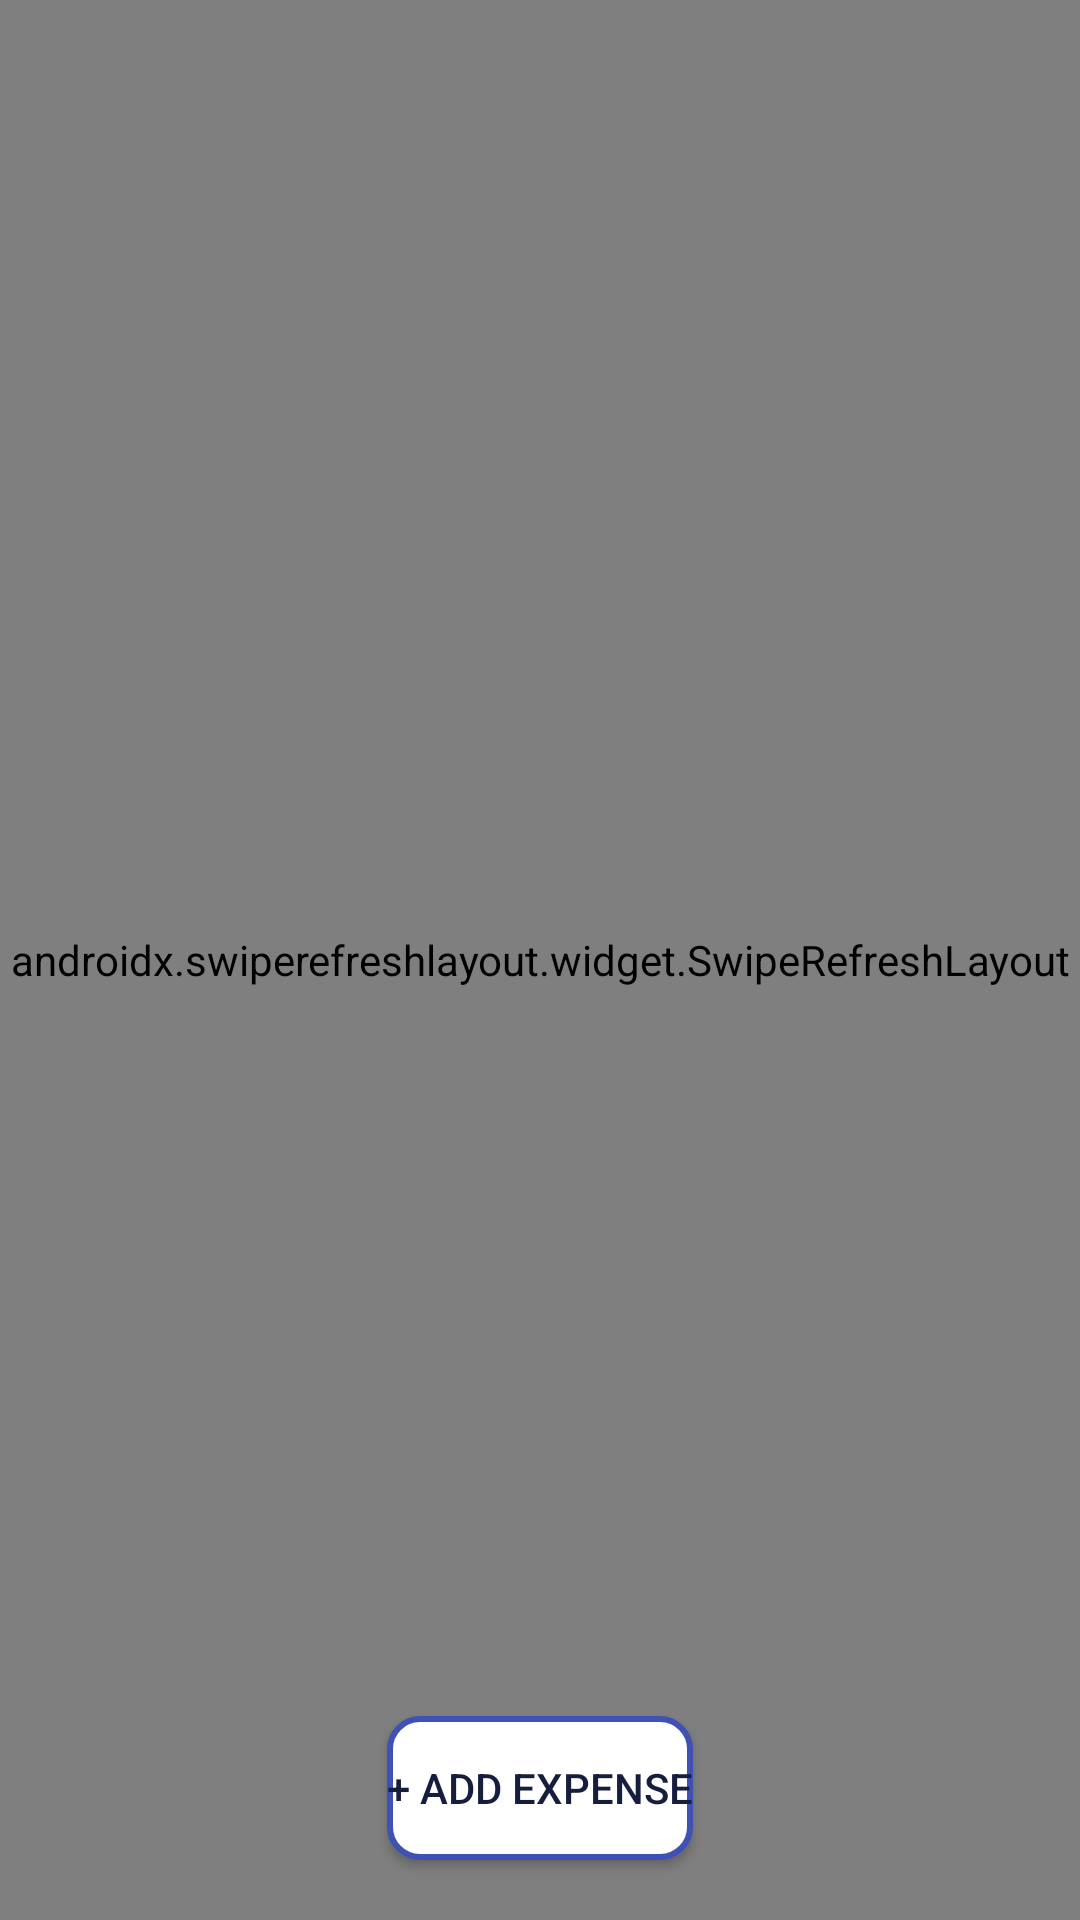

The Android layout XML behind this screen, and the referenced resources:
<!-- AndroidManifest.xml: application theme Theme.Vibrate -->
<!-- res/layout/fragment_upload.xml -->
<?xml version="1.0" encoding="utf-8"?>
<androidx.constraintlayout.widget.ConstraintLayout
    xmlns:android="http://schemas.android.com/apk/res/android"
    xmlns:tools="http://schemas.android.com/tools"
    android:id="@+id/Expense"
    android:layout_width="match_parent"
    android:layout_height="match_parent"
    xmlns:app="http://schemas.android.com/apk/res-auto"
    tools:context=".UploadFragment">

    <androidx.swiperefreshlayout.widget.SwipeRefreshLayout
        android:id="@+id/SwipetoRefreshLayout"
        android:layout_width="match_parent"
        android:layout_height="match_parent" >

    <ScrollView
        android:id="@+id/scrollViewer"
        android:layout_width="match_parent"
        android:layout_height="wrap_content"
        android:overScrollMode = "never"
        tools:ignore="MissingConstraints">

    <androidx.constraintlayout.widget.ConstraintLayout
        android:id="@+id/View"
        android:layout_width="match_parent"
        android:layout_height="wrap_content"
        tools:context=".MainActivity">

        <androidx.constraintlayout.widget.ConstraintLayout
            android:id="@+id/information"
            android:layout_width="match_parent"
            android:layout_height="wrap_content"
            tools:ignore="MissingConstraints">

            <TextView
                android:id="@+id/youSpentText"
                android:layout_width="wrap_content"
                android:layout_height="wrap_content"
                android:text="You've spent"
                android:textSize="25dp"
                android:textStyle="bold"
                android:fontFamily="sans-serif"
                android:layout_marginTop="30dp"
                app:layout_constraintTop_toTopOf="parent"
                app:layout_constraintStart_toStartOf="parent"
                app:layout_constraintEnd_toEndOf="parent"/>

            <androidx.constraintlayout.widget.ConstraintLayout
                android:id="@+id/errorMessage"
                android:layout_width="match_parent"
                android:layout_height="wrap_content"
                android:background="@drawable/total_bg"
                android:padding="10dp"
                android:layout_marginTop="10dp"
                android:layout_marginStart="20dp"
                android:layout_marginEnd="20dp"
                android:backgroundTint="@color/ErrorRed"
                app:layout_constraintStart_toStartOf="@id/information"
                app:layout_constraintEnd_toEndOf="@id/information"
                app:layout_constraintTop_toBottomOf="@id/youSpentText"
                android:visibility="gone">

                <ImageView
                    android:id="@+id/error"
                    android:layout_width="30dp"
                    android:layout_height="30dp"
                    android:src="@drawable/baseline_error_24"
                    app:layout_constraintStart_toStartOf="@id/errorMessage"
                    app:layout_constraintTop_toTopOf="@id/errorMessage"
                    app:layout_constraintBottom_toBottomOf="@id/errorMessage"/>

                <TextView
                    android:layout_width="fill_parent"
                    android:layout_height="wrap_content"
                    android:text="Your Expense seems to be higher than your income"
                    android:textStyle="bold"
                    android:layout_marginStart="40dp"
                    android:layout_marginLeft="10dp"
                    android:textColor="#AB1B1B"
                    app:layout_constraintStart_toEndOf="@id/error"
                    app:layout_constraintTop_toTopOf="@id/errorMessage"/>


            </androidx.constraintlayout.widget.ConstraintLayout>

            <androidx.constraintlayout.widget.ConstraintLayout
                android:id="@+id/TopLayot"
                android:layout_width="match_parent"
                android:layout_height="wrap_content"
                app:layout_constraintStart_toStartOf="@id/information"
                app:layout_constraintEnd_toEndOf="@id/information"
                app:layout_constraintTop_toBottomOf="@id/errorMessage">

                <HorizontalScrollView
                    android:layout_width="match_parent"
                    android:layout_height="match_parent"
                    android:padding="20dp"
                    android:layout_weight="0"
                    android:scrollbars="none"
                    android:fillViewport="true">

                    <androidx.constraintlayout.widget.ConstraintLayout
                        android:id="@+id/Card"
                        android:layout_width="0dp"
                        android:layout_height="wrap_content"
                        android:padding="8dp" >

                        <androidx.cardview.widget.CardView
                            android:id="@+id/ProgressCardView"
                            android:layout_width="wrap_content"
                            android:layout_height="match_parent"
                            android:layout_marginRight="8dp"
                            android:layout_weight="1"
                            android:layout_margin="10dp"
                            app:cardCornerRadius="10dp"
                            app:layout_constraintStart_toStartOf="parent"
                            app:layout_constraintTop_toTopOf="parent"
                            app:layout_constraintBottom_toBottomOf="parent">

                            <ProgressBar
                                android:id="@+id/progress_bar"
                                android:layout_width="200dp"
                                android:layout_height="200dp"
                                style="@style/CircularDeterminateProgressBar"
                                android:progress="0"
                                android:layout_gravity="center"/>

                            <TextView
                                android:id="@+id/percentage"
                                android:layout_width="wrap_content"
                                android:layout_height="wrap_content"
                                android:text="0%"
                                android:textSize="40dp"
                                android:fontFamily="monospace"
                                android:textStyle="bold"
                                android:layout_gravity="center"/>


                        </androidx.cardview.widget.CardView>

                        <androidx.cardview.widget.CardView
                            android:id="@+id/ProgressCardView2"
                            android:layout_width="wrap_content"
                            android:layout_height="match_parent"
                            android:layout_marginRight="8dp"
                            android:layout_weight="1"
                            android:layout_marginStart="30dp"
                            android:backgroundTint="@color/lightGrey"
                            android:layout_margin="10dp"
                            app:cardCornerRadius="10dp"
                            app:layout_constraintTop_toTopOf="parent"
                            app:layout_constraintStart_toEndOf="@id/ProgressCardView"
                            app:layout_constraintBottom_toBottomOf="parent">

                            <androidx.constraintlayout.widget.ConstraintLayout
                                android:id="@+id/Card2"
                                android:layout_width="wrap_content"
                                android:layout_height="wrap_content" >

                                <ProgressBar
                                    android:id="@+id/prgress_bar2"
                                    android:layout_width="200dp"
                                    android:layout_height="200dp"
                                    style="@style/CircularDeterminateProgressBar"
                                    android:progress="0"
                                    android:layout_gravity="center"
                                    android:visibility="invisible"/>

                                <TextView
                                    android:id="@+id/currency"
                                    android:layout_width="wrap_content"
                                    android:layout_height="wrap_content"
                                    android:text="0.00"
                                    android:textSize="20dp"
                                    android:fontFamily="monospace"
                                    android:textStyle="bold"
                                    app:layout_constraintStart_toStartOf="@+id/Card2"
                                    app:layout_constraintEnd_toEndOf="@+id/Card2"
                                    app:layout_constraintTop_toTopOf="@+id/Card2"
                                    app:layout_constraintBottom_toBottomOf="@id/Card2"/>

                                <TextView
                                    android:id="@+id/percentageText"
                                    android:layout_width="wrap_content"
                                    android:layout_height="wrap_content"
                                    android:text="Total Expense"
                                    android:fontFamily="sans-serif"
                                    app:layout_constraintStart_toStartOf="@id/Card2"
                                    app:layout_constraintEnd_toEndOf="@id/Card2"
                                    app:layout_constraintTop_toBottomOf="@id/currency"
                                    app:layout_constraintBottom_toBottomOf="@id/Card2"
                                    />

                            </androidx.constraintlayout.widget.ConstraintLayout>


                        </androidx.cardview.widget.CardView>

                    </androidx.constraintlayout.widget.ConstraintLayout>

                </HorizontalScrollView>


            </androidx.constraintlayout.widget.ConstraintLayout>
        </androidx.constraintlayout.widget.ConstraintLayout>


        <androidx.recyclerview.widget.RecyclerView
            android:id="@+id/recycle_view"
            android:layout_width="match_parent"
            android:layout_height="wrap_content"
            android:paddingBottom="40dp"
            android:scrollbars="vertical"
            app:layout_constraintStart_toStartOf="parent"
            app:layout_constraintEnd_toEndOf="parent"
            app:layout_constraintTop_toBottomOf="@id/information"
            android:padding="20dp" />


    </androidx.constraintlayout.widget.ConstraintLayout>

    </ScrollView>

    </androidx.swiperefreshlayout.widget.SwipeRefreshLayout>

        <Button
            android:id="@+id/addExpense"
            android:layout_width="wrap_content"
            android:layout_height="wrap_content"
            android:background="@drawable/buttonbackground"
            android:text="+ Add Expense"
            android:layout_marginBottom="20dp"
            android:layout_marginTop="20dp"
            android:textColor="@color/darkBlur"
            android:layout_gravity="center"
            app:layout_constraintStart_toStartOf="parent"
            app:layout_constraintEnd_toEndOf="parent"
            app:layout_constraintBottom_toBottomOf="parent"/>

</androidx.constraintlayout.widget.ConstraintLayout>
<!-- resources referenced by this layout -->
<resources>
  <color name="ErrorRed">#e34f4f</color>
  <color name="darkBlur">#151E3D</color>
  <color name="lightGrey">#F5F5F5</color>
  <!-- drawable baseline_error_24 (drawable) -->
  <vector android:height="24dp" android:tint="#920000"
      android:viewportHeight="24" android:viewportWidth="24"
      android:width="24dp" xmlns:android="http://schemas.android.com/apk/res/android">
      <path android:fillColor="@android:color/white" android:pathData="M12,2C6.48,2 2,6.48 2,12s4.48,10 10,10 10,-4.48 10,-10S17.52,2 12,2zM13,17h-2v-2h2v2zM13,13h-2L11,7h2v6z"/>
  </vector>
  <!-- drawable buttonbackground (drawable) -->
  <?xml version="1.0" encoding="utf-8"?>
  <selector xmlns:android="http://schemas.android.com/apk/res/android">
      <item>
          <shape android:shape="rectangle">
              <stroke android:color="@color/blue"
                  android:width="2dp"/>
              
  
              <corners android:radius="10dp" />
              <solid android:color="@color/white" />
          </shape>
      </item>
      
  
  </selector>
  <style name="CircularDeterminateProgressBar">
          <item name="android:indeterminateOnly">false</item>
          <item name="android:progressDrawable">@drawable/custom_progress</item>
      </style>
  <style name="Theme.Vibrate" parent="Theme.MaterialComponents.DayNight.NoActionBar">
          
          <item name="colorPrimary">@color/white</item>
          <item name="colorPrimaryVariant">@color/purple_700</item>
          <item name="colorOnPrimary">@color/white</item>
          
          <item name="colorSecondary">@color/teal_200</item>
          <item name="colorSecondaryVariant">@color/teal_700</item>
          <item name="colorOnSecondary">@color/Grey</item>
          
          <item name="android:statusBarColor">@color/darkBlur</item>
          
          <item name="bottomSheetDialogTheme">@style/AppBottomSheetDialogTheme</item>
      </style>
  <color name="blue">#3F51B5</color>
  <color name="white">#FFFFFFFF</color>
  <!-- drawable custom_progress (drawable) -->
  <?xml version="1.0" encoding="utf-8"?>
  <layer-list xmlns:android="http://schemas.android.com/apk/res/android">
  
      <item>
          <shape
              android:shape="ring"
              android:thicknessRatio="16"
              android:useLevel="false">
              <solid android:color="#DDD" />
          </shape>
      </item>
      <item>
          <rotate
              android:fromDegrees="270"
              android:toDegrees="270">
              <shape
                  android:shape="ring"
                  android:thicknessRatio="16"
                  android:useLevel="true">
                  <gradient
                      android:endColor="@color/darkBlur"
                      android:centerColor="@color/navyBlue"
                      android:startColor="@color/blue"
                      android:type="sweep" />
              </shape>
          </rotate>
      </item>
  
  </layer-list>
  <color name="purple_700">#FF3700B3</color>
  <color name="teal_200">#FF03DAC5</color>
  <color name="teal_700">#FF018786</color>
  <color name="Grey">#C5C6D0</color>
  <style name="AppBottomSheetDialogTheme" parent="Theme.Design.Light.BottomSheetDialog">
          <item name="bottomSheetStyle">@style/AppModalStyle</item>
  
      </style>
  <color name="navyBlue">#0A1172</color>
  <style name="AppModalStyle" parent="Widget.Design.BottomSheet.Modal">
          <item name="android:background">@drawable/bottom_sheet</item>
          <item name="cornerRadius">15dp</item>
      </style>
</resources>
